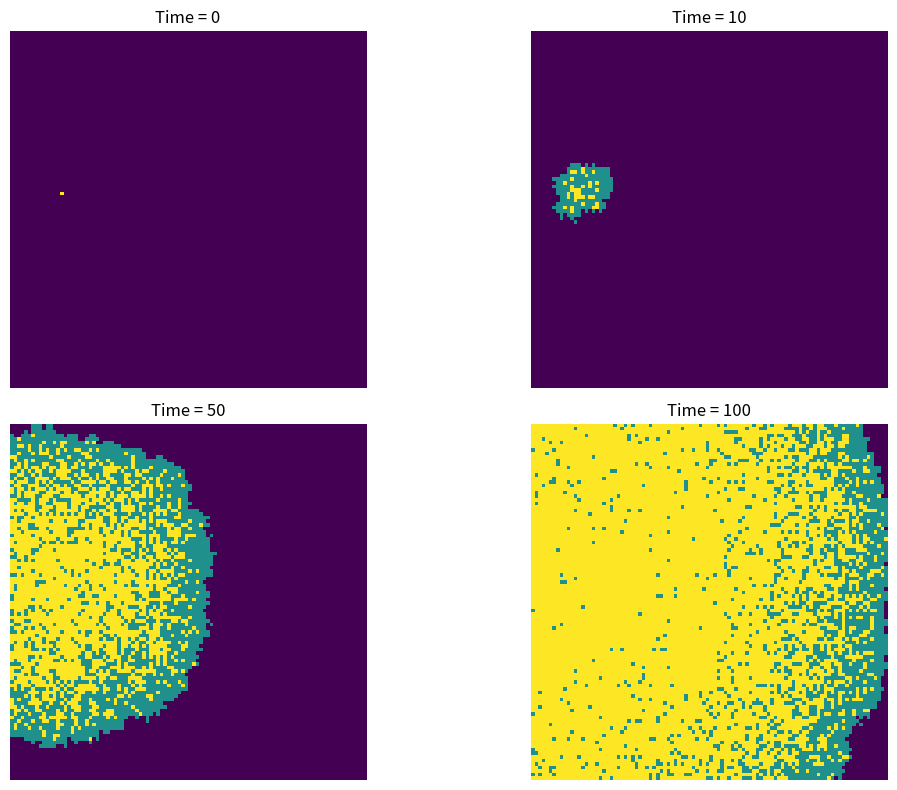

Here is the Python script that generated this plot:
'''
Pseudocode
1. Import necessary libraries
2. Initialize a 100x100 grid to represent the population, with all cells set to 0 (susceptible).
3. Randomly select a coordinate for the initial outbreak and set that cell to 1 (infected).
4. Set the infection probability (beta) and recovery probability (gamma).
5. Create a list to store snapshots of the population at specific time points.
6. Run a loop for 100 days:
    a. Find all currently infected individuals.
    b. For each infected individual, check its 8 neighbors (Moore neighborhood).
    c. If a neighbor is susceptible (0), randomly decide whether it becomes infected based on beta.
    d. For each infected individual, randomly decide whether it recovers based on gamma.
    e. Record the population state at specified time points.
6. Visualize the results using matplotlib.
'''

import numpy as np         
import matplotlib.pyplot as plt  

# Initialize a 100x100 grid to represent the population
population = np.zeros((100, 100))  # Creating a 100x100 grid initialized to 0 (susceptible)
outbreak = np.random.choice(range(100), 2)  # Randomly select a coordinate for the initial outbreak
population[outbreak[0], outbreak[1]] = 1    # Initial infected individual (1) at the outbreak location

# Set parameters
beta = 0.3   # Infection probability (probability of infecting a susceptible neighbor)
gamma = 0.05 # Recovery probability (probability of recovering from infection)

# Set up for snapshots
time_points = [0, 10, 50, 100]       # Record population state at these time points
snapshots = [(0, population.copy())] # Record initial state

# Main simulation loop
for t in range(100):
    # (1) Current infected individuals
    current_infected = np.argwhere(population == 1)  
    
    # (2) Infection process
    infected_neighbors = []  # Newly infected neighbors list
    for individual in current_infected: 
        x, y = individual[0], individual[1] 
        
        # Check 8 neighbors (Moore neighborhood)
        for dx in [-1, 0, 1]:       
            for dy in [-1, 0, 1]:  
                if dx == 0 and dy == 0:
                    continue  # Skip the individual itself
                
                # New neighbor coordinates
                nx, ny = x + dx, y + dy
                
                # Check if within bounds
                if 0 <= nx < 100 and 0 <= ny < 100:
                    # Only consider susceptible neighbors (0)
                    if population[nx, ny] == 0:  
                        # Randomly decide to infect based on beta
                        if np.random.rand() < beta:
                            infected_neighbors.append((nx, ny))  
    # Apply infection to susceptible neighbors
    for (x, y) in infected_neighbors:
        population[x, y] = 1  # Turn susceptible (0) into infected (1)
    
    # (3) Recovery process
    for individual in current_infected:  
        x, y = individual[0], individual[1]
        # Randomly decide to recover based on gamma
        if np.random.rand() < gamma:
            population[x, y] = 2  # Turn infected (1) into recovered (2)
    # Record the population state at specified time points
    if (t + 1) in time_points:
        snapshots.append((t + 1, population.copy()))  
# Visualize the results
plt.figure(figsize=(12, 8)) 
for i, (time, pop) in enumerate(snapshots):
    plt.subplot(2, 2, i + 1)            
    plt.imshow(pop, cmap='viridis',        
               interpolation='nearest')  
    plt.title(f'Time = {time}')          
    plt.axis('off')                       

plt.tight_layout() 
plt.show()         
